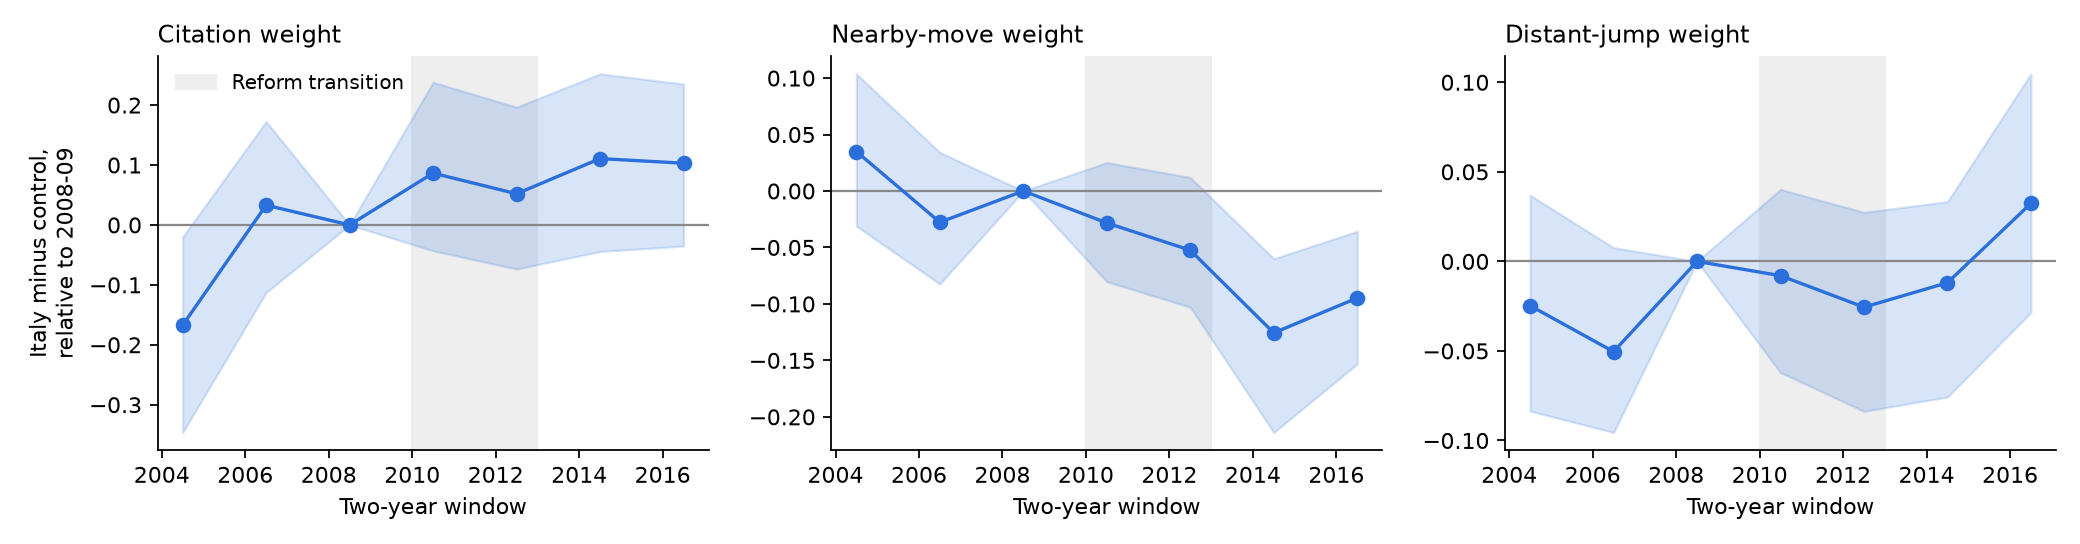

Source data for this figure (header and first rows):
window, start, parameter, it_minus_ctrl_vs_ref, ci_low, ci_high
2004-2005, 2004, theta_cite, -0.1674, -0.3464, -0.0202
2004-2005, 2004, theta_near, 0.03497, -0.03109, 0.1037
2004-2005, 2004, theta_far, -0.02474, -0.08356, 0.03693
2006-2007, 2006, theta_cite, 0.03294, -0.1128, 0.1726
2006-2007, 2006, theta_near, -0.0277, -0.0823, 0.0341
2006-2007, 2006, theta_far, -0.0504, -0.09552, 0.007646
2008-2009, 2008, theta_cite, 0.0, 0.0, 0.0
2008-2009, 2008, theta_near, 0.0, 0.0, 0.0
2008-2009, 2008, theta_far, 0.0, 0.0, 0.0
2010-2011, 2010, theta_cite, 0.08644, -0.04321, 0.2381
2010-2011, 2010, theta_near, -0.02828, -0.08028, 0.02517
2010-2011, 2010, theta_far, -0.00799, -0.06207, 0.04019
2012-2013, 2012, theta_cite, 0.052, -0.07365, 0.1966
2012-2013, 2012, theta_near, -0.05246, -0.1029, 0.01199
2012-2013, 2012, theta_far, -0.02557, -0.0837, 0.02738
2014-2015, 2014, theta_cite, 0.1107, -0.04431, 0.2522
2014-2015, 2014, theta_near, -0.1257, -0.2138, -0.05997
2014-2015, 2014, theta_far, -0.0119, -0.07573, 0.03338
2016-2017, 2016, theta_cite, 0.103, -0.03527, 0.2352
2016-2017, 2016, theta_near, -0.09475, -0.1531, -0.03567
2016-2017, 2016, theta_far, 0.03241, -0.02848, 0.1047
